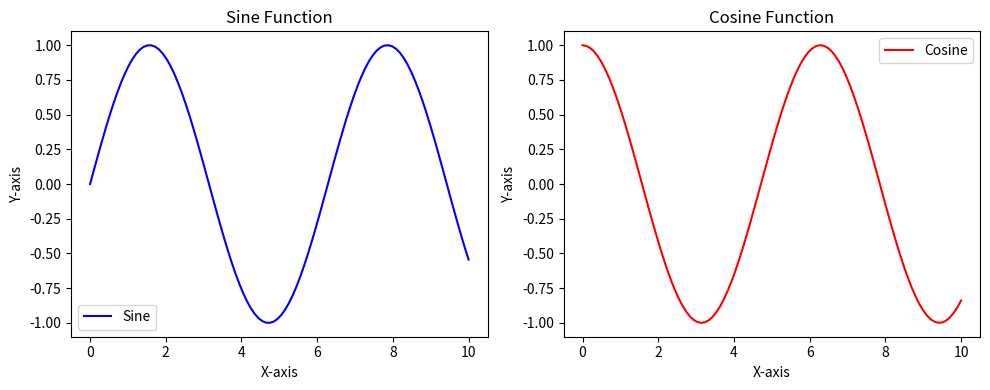
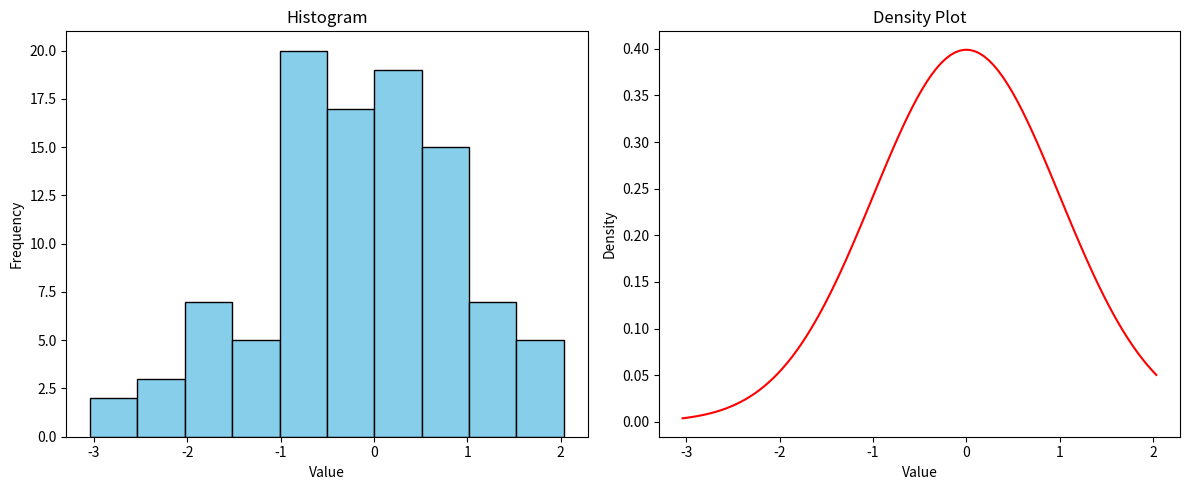
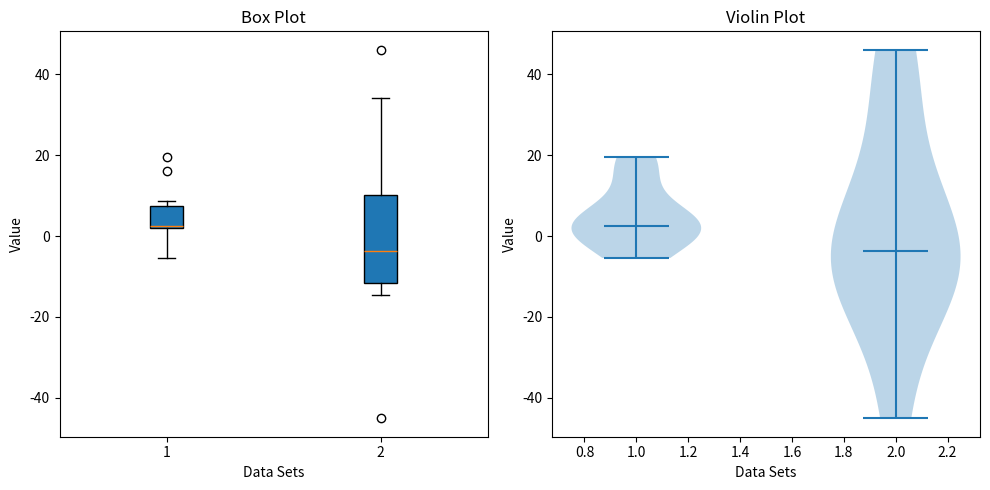

The script that saved these images, in order:
import matplotlib.pyplot as plt


import numpy as np
# Sample data
x = np.linspace(0, 10, 100)
y1 = np.sin(x)
y2 = np.cos(x)

# Create a figure with two subplots
fig, (ax1, ax2) = plt.subplots(1, 2, figsize=(10, 4))

# First subplot
ax1.plot(x, y1, color='blue', label='Sine')
ax1.set_title('Sine Function')
ax1.set_xlabel('X-axis')
ax1.set_ylabel('Y-axis')
ax1.legend()

# Second subplot
ax2.plot(x, y2, color='red', label='Cosine')
ax2.set_title('Cosine Function')
ax2.set_xlabel('X-axis')
ax2.set_ylabel('Y-axis')
ax2.legend()

# Show the plots
plt.tight_layout()
plt.show()



# Sample data
data = np.random.randn(100)

# Create a figure with a histogram and a density plot
fig, (ax1, ax2) = plt.subplots(1, 2, figsize=(12, 5))

# Histogram
ax1.hist(data, bins=10, color='skyblue', edgecolor='black')
ax1.set_title('Histogram')
ax1.set_xlabel('Value')
ax1.set_ylabel('Frequency')

# Density plot
#ax2.hist(data, bins=10, density=True, color='skyblue', edgecolor='black', alpha=0.6)
data_density = np.linspace(min(data), max(data), 100)
ax2.plot(data_density, (1/(np.sqrt(2 * np.pi))) * np.exp(-0.5 * (data_density)**2), color='red')
ax2.set_title('Density Plot')
ax2.set_xlabel('Value')
ax2.set_ylabel('Density')

# Show the plots
plt.tight_layout()
plt.show()



# Sample data
data1 = np.random.normal(1, 10, 10)
data2 = np.random.normal(10, 20, 10)
data = [data1, data2]
print(data)

# Create a figure with a box plot and a violin plot
fig, (ax1, ax2) = plt.subplots(1, 2, figsize=(10, 5))

# Box plot
ax1.boxplot(data, patch_artist=True)
ax1.set_title('Box Plot')
ax1.set_xlabel('Data Sets')
ax1.set_ylabel('Value')

# Violin plot
ax2.violinplot(data, showmeans=False, showmedians=True)
ax2.set_title('Violin Plot')
ax2.set_xlabel('Data Sets')
ax2.set_ylabel('Value')

# Show the plots
plt.tight_layout()
plt.show()
















